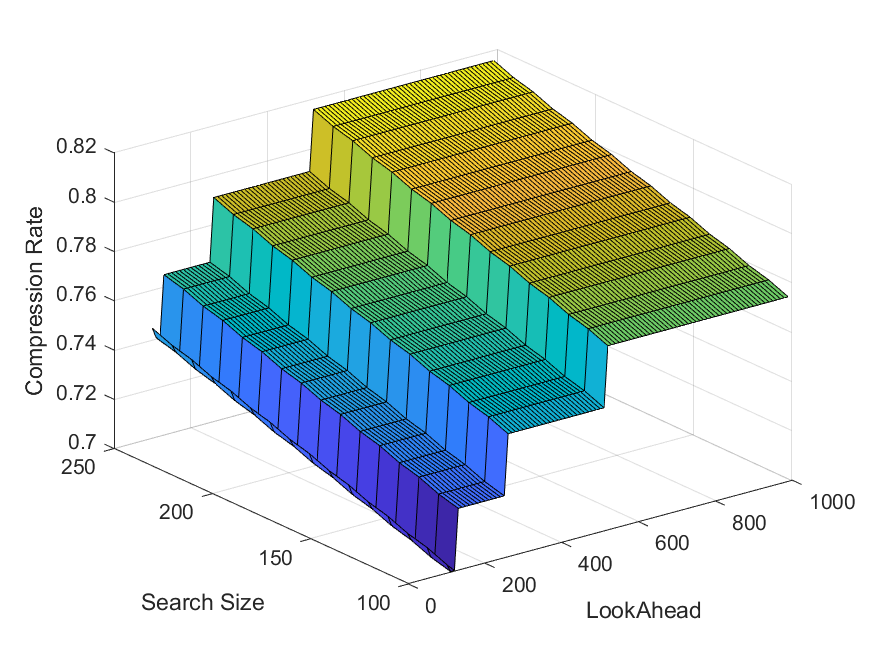

The table this chart was drawn from, first rows:
Name, Original Size, LZ77 Size, LOOK_AHEAD, SEARCH_SIZE
NMEAmD_35pts_15km.json, 928, 653, 100, 100
NMEAmD_35pts_15km.json, 928, 656, 100, 110
NMEAmD_35pts_15km.json, 928, 658, 100, 120
NMEAmD_35pts_15km.json, 928, 661, 100, 130
NMEAmD_35pts_15km.json, 928, 663, 100, 140
NMEAmD_35pts_15km.json, 928, 666, 100, 150
NMEAmD_35pts_15km.json, 928, 668, 100, 160
NMEAmD_35pts_15km.json, 928, 671, 100, 170
NMEAmD_35pts_15km.json, 928, 673, 100, 180
NMEAmD_35pts_15km.json, 928, 676, 100, 190
NMEAmD_35pts_15km.json, 928, 678, 100, 200
NMEAmD_35pts_15km.json, 928, 681, 100, 210
NMEAmD_35pts_15km.json, 928, 683, 100, 220
NMEAmD_35pts_15km.json, 928, 686, 100, 230
NMEAmD_35pts_15km.json, 928, 688, 100, 240
NMEAmD_35pts_15km.json, 928, 691, 100, 250
NMEAmD_35pts_15km.json, 928, 650, 110, 100
NMEAmD_35pts_15km.json, 928, 652, 110, 110
NMEAmD_35pts_15km.json, 928, 655, 110, 120
NMEAmD_35pts_15km.json, 928, 657, 110, 130
NMEAmD_35pts_15km.json, 928, 660, 110, 140
NMEAmD_35pts_15km.json, 928, 662, 110, 150
NMEAmD_35pts_15km.json, 928, 665, 110, 160
NMEAmD_35pts_15km.json, 928, 667, 110, 170
NMEAmD_35pts_15km.json, 928, 670, 110, 180
NMEAmD_35pts_15km.json, 928, 672, 110, 190
NMEAmD_35pts_15km.json, 928, 675, 110, 200
NMEAmD_35pts_15km.json, 928, 677, 110, 210
NMEAmD_35pts_15km.json, 928, 680, 110, 220
NMEAmD_35pts_15km.json, 928, 682, 110, 230
NMEAmD_35pts_15km.json, 928, 685, 110, 240
NMEAmD_35pts_15km.json, 928, 687, 110, 250
NMEAmD_35pts_15km.json, 928, 650, 120, 100
NMEAmD_35pts_15km.json, 928, 652, 120, 110
NMEAmD_35pts_15km.json, 928, 655, 120, 120
NMEAmD_35pts_15km.json, 928, 657, 120, 130
NMEAmD_35pts_15km.json, 928, 660, 120, 140
NMEAmD_35pts_15km.json, 928, 662, 120, 150
NMEAmD_35pts_15km.json, 928, 665, 120, 160
NMEAmD_35pts_15km.json, 928, 667, 120, 170
NMEAmD_35pts_15km.json, 928, 670, 120, 180
NMEAmD_35pts_15km.json, 928, 672, 120, 190
NMEAmD_35pts_15km.json, 928, 675, 120, 200
NMEAmD_35pts_15km.json, 928, 677, 120, 210
NMEAmD_35pts_15km.json, 928, 680, 120, 220
NMEAmD_35pts_15km.json, 928, 682, 120, 230
NMEAmD_35pts_15km.json, 928, 685, 120, 240
NMEAmD_35pts_15km.json, 928, 687, 120, 250
NMEAmD_35pts_15km.json, 928, 673, 130, 100
NMEAmD_35pts_15km.json, 928, 675, 130, 110
NMEAmD_35pts_15km.json, 928, 678, 130, 120
NMEAmD_35pts_15km.json, 928, 680, 130, 130
NMEAmD_35pts_15km.json, 928, 683, 130, 140
NMEAmD_35pts_15km.json, 928, 685, 130, 150
NMEAmD_35pts_15km.json, 928, 688, 130, 160
NMEAmD_35pts_15km.json, 928, 690, 130, 170
NMEAmD_35pts_15km.json, 928, 693, 130, 180
NMEAmD_35pts_15km.json, 928, 695, 130, 190
NMEAmD_35pts_15km.json, 928, 698, 130, 200
NMEAmD_35pts_15km.json, 928, 700, 130, 210
... 1,380 more rows
